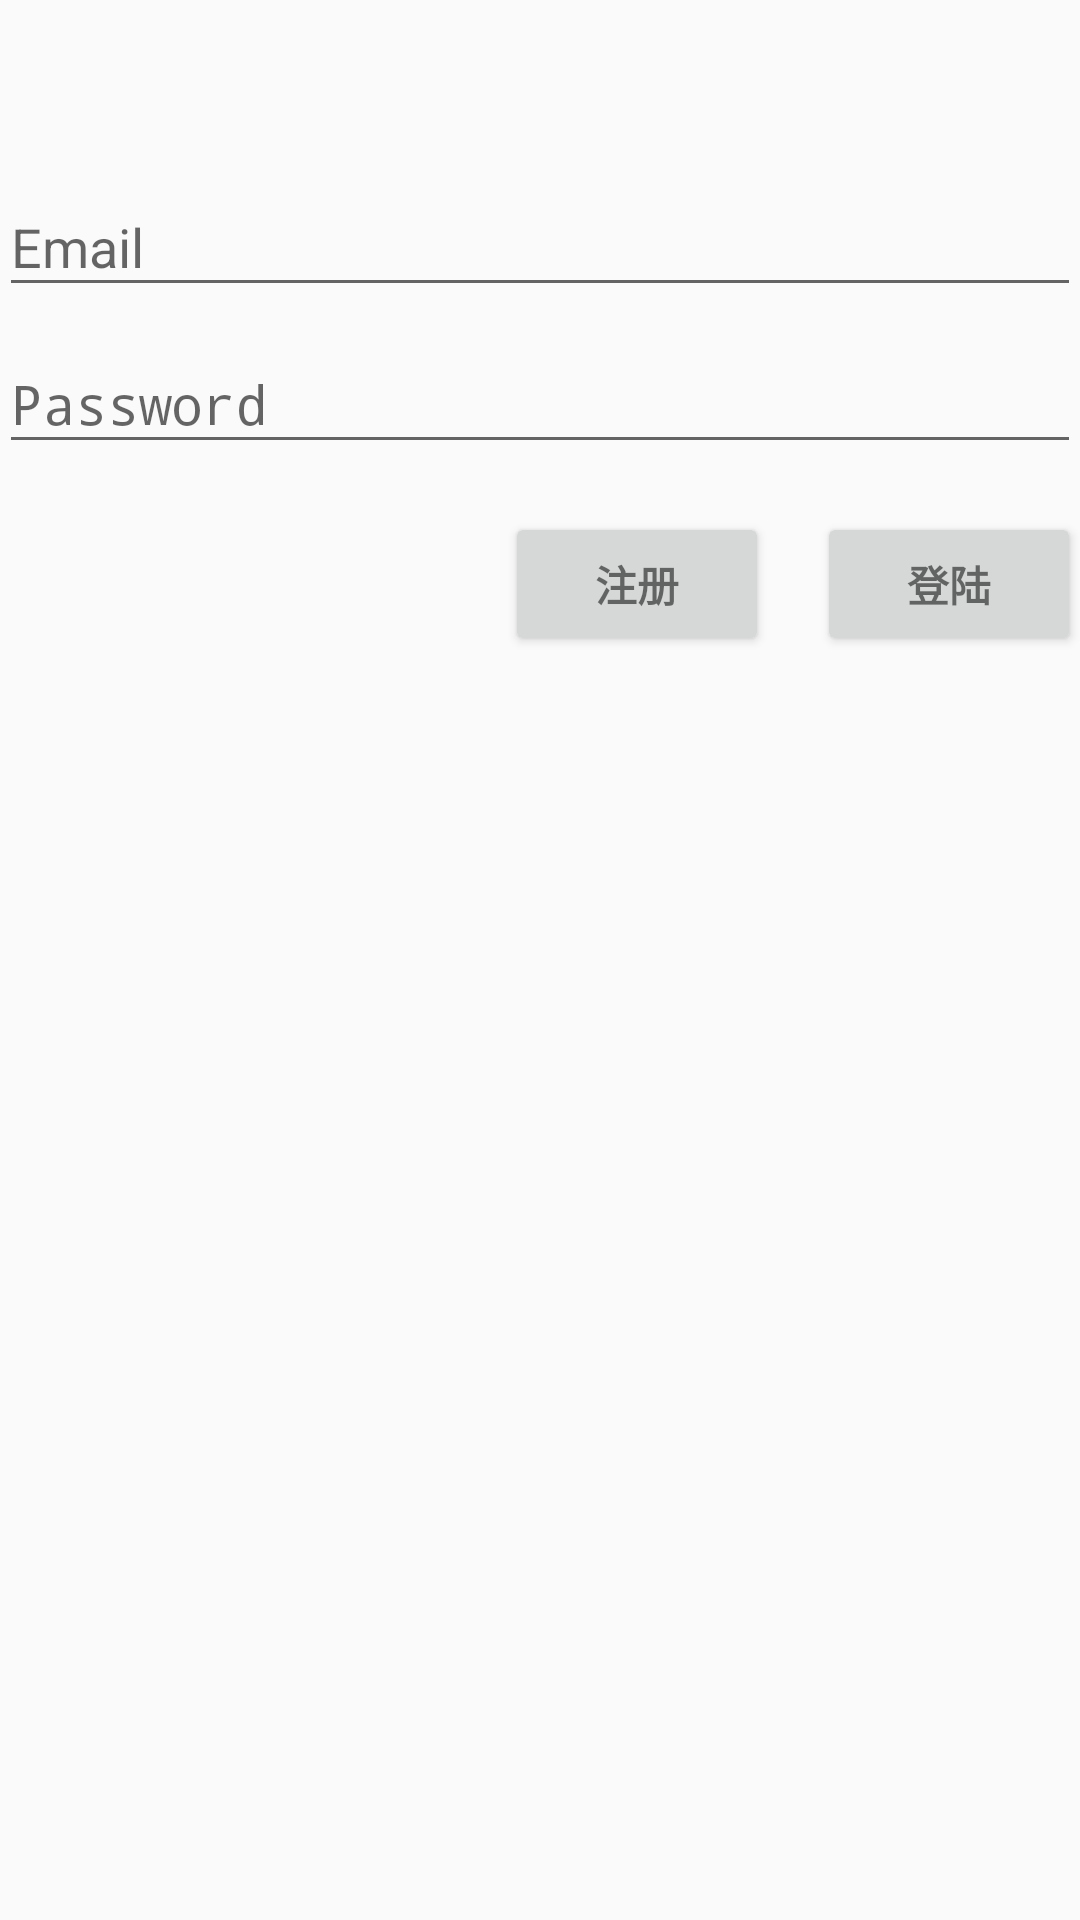

Android layout source for this screen:
<!-- AndroidManifest.xml: application theme AppTheme -->
<!-- res/layout/activity_login.xml -->
<?xml version="1.0" encoding="utf-8"?>
<LinearLayout xmlns:android="http://schemas.android.com/apk/res/android"
    xmlns:tools="http://schemas.android.com/tools"
    android:layout_width="match_parent"
    android:layout_height="match_parent"
    android:gravity="center_horizontal"
    android:orientation="vertical"
    android:paddingBottom="@dimen/activity_vertical_margin"
    android:paddingLeft="@dimen/activity_horizontal_margin"
    android:paddingRight="@dimen/activity_horizontal_margin"
    android:paddingTop="@dimen/activity_vertical_margin"
    tools:context=".activity.LoginActivity">

    
    <ProgressBar
        android:id="@+id/login_progress"
        style="?android:attr/progressBarStyleLarge"
        android:layout_width="wrap_content"
        android:layout_height="wrap_content"
        android:layout_marginBottom="8dp"
        android:visibility="gone" />

    <ScrollView
        android:id="@+id/login_form"
        android:layout_width="match_parent"
        android:layout_height="match_parent">

        <LinearLayout
            android:id="@+id/email_login_form"
            android:layout_width="match_parent"
            android:layout_height="wrap_content"
            android:layout_marginTop="50dp"
            android:paddingStart="@dimen/activity_horizontal_margin"
            android:paddingEnd="@dimen/activity_horizontal_margin"
            android:orientation="vertical">

            <android.support.design.widget.TextInputLayout
                android:layout_width="match_parent"
                android:layout_height="wrap_content">

                <AutoCompleteTextView
                    android:id="@+id/email"
                    android:layout_width="match_parent"
                    android:layout_height="wrap_content"
                    android:hint="@string/prompt_email"
                    android:inputType="textEmailAddress"
                    android:maxLines="1"
                    android:singleLine="true" />

            </android.support.design.widget.TextInputLayout>

            <android.support.design.widget.TextInputLayout
                android:layout_width="match_parent"
                android:layout_height="wrap_content">

                <EditText
                    android:id="@+id/password"
                    android:layout_width="match_parent"
                    android:layout_height="wrap_content"
                    android:hint="@string/prompt_password"
                    android:imeActionId="6"
                    android:imeActionLabel="@string/action_sign_in_short"
                    android:imeOptions="actionUnspecified"
                    android:inputType="textPassword"
                    android:maxLines="1"
                    android:singleLine="true" />

            </android.support.design.widget.TextInputLayout>

            <LinearLayout
                android:layout_width="match_parent"
                android:layout_height="wrap_content"
                android:gravity="end">

                <Button
                    android:id="@+id/email_sign_up_button"
                    style="?android:textAppearanceSmall"
                    android:layout_width="wrap_content"
                    android:layout_height="wrap_content"
                    android:layout_marginTop="16dp"
                    android:layout_marginEnd="16dp"
                    android:text="@string/action_sign_up"
                    android:textStyle="bold" />
                <Button
                    android:id="@+id/email_sign_in_button"
                    style="?android:textAppearanceSmall"
                    android:layout_width="wrap_content"
                    android:layout_height="wrap_content"
                    android:layout_marginTop="16dp"
                    android:text="@string/action_sign_in"
                    android:textStyle="bold" />
            </LinearLayout>
        </LinearLayout>
    </ScrollView>
</LinearLayout>
<!-- resources referenced by this layout -->
<resources>
  <string name="action_sign_in">登陆</string>
  <string name="action_sign_in_short">Sign in</string>
  <string name="action_sign_up">注册</string>
  <string name="prompt_email">Email</string>
  <string name="prompt_password">Password</string>
  <style name="AppTheme" parent="Theme.AppCompat.Light.DarkActionBar">
          
          <item name="colorPrimary">@color/colorPrimaryDark</item>
          <item name="colorPrimaryDark">@color/colorPrimaryDark</item>
          <item name="colorAccent">@color/colorAccent</item>
      </style>
  <color name="colorPrimaryDark">#2f3640</color>
  <color name="colorAccent">#fdcb6e</color>
</resources>
